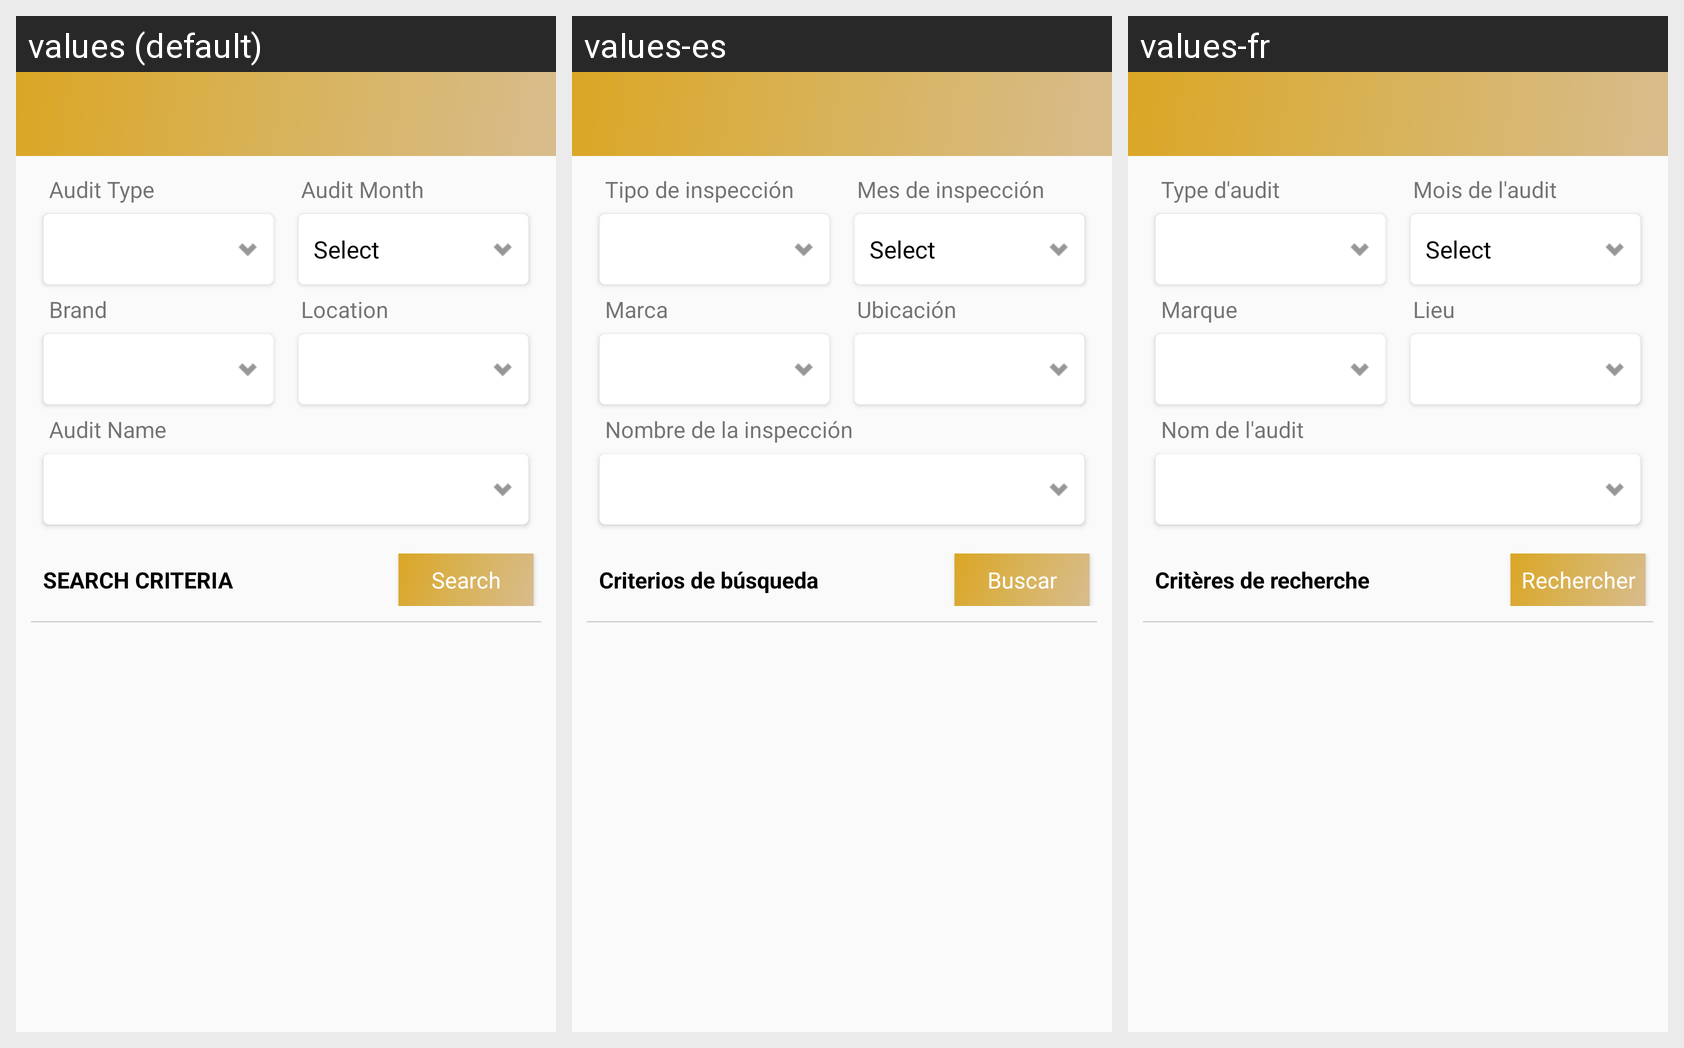

Translations of the strings shown on this Android screen, per locale in the grid:
Android screen res/layout/activity_ia_report_audio_image.xml rendered under 3 locales, left to right: values (default), values-es, values-fr. Device: Nexus 5 (rendered at 1080×1920; each locale shown at half size, 540×960, under a caption strip naming it); theme AppTheme.
Strings drawn on this screen, with the default value and each locale's value (text and hints the layout hard-codes, and strings that could not be matched under every locale, appear in the picture but are not listed):

audit_type
  values: Audit Type
  values-es: Tipo de inspección
  values-fr: Type d'audit

audit_month
  values: Audit Month
  values-es: Mes de inspección
  values-fr: Mois de l'audit

brand
  values: Brand
  values-es: Marca
  values-fr: Marque

location
  values: Location
  values-es: Ubicación
  values-fr: Lieu

audit_name
  values: Audit Name
  values-es: Nombre de la inspección
  values-fr: Nom de l'audit
